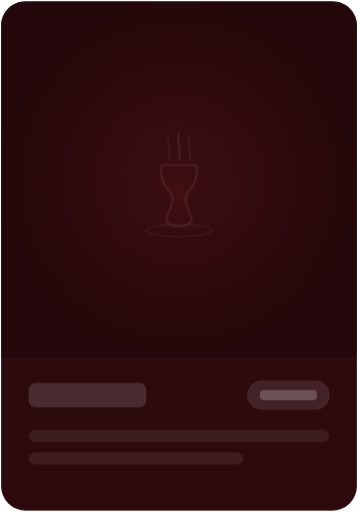
t = 0.00 s
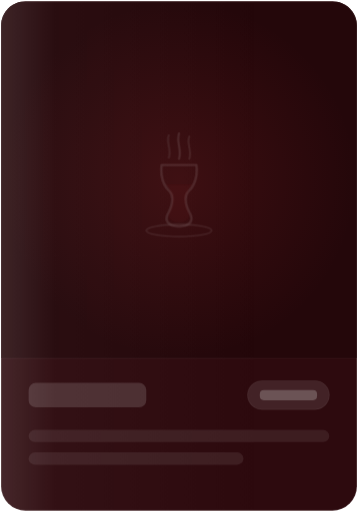
t = 0.45 s
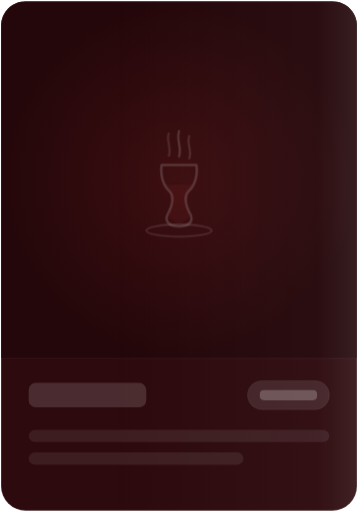
t = 1.08 s
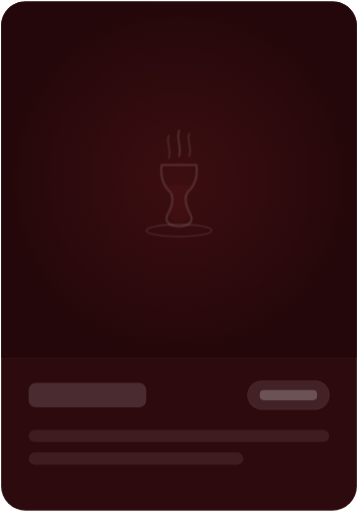
t = 1.63 s
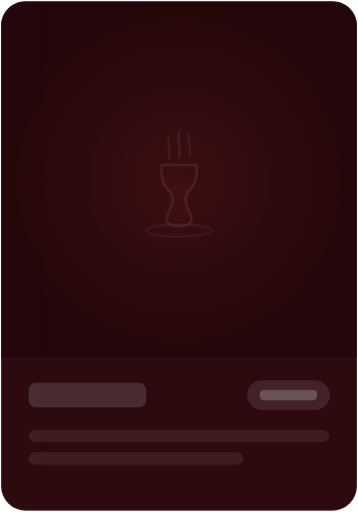
t = 1.90 s
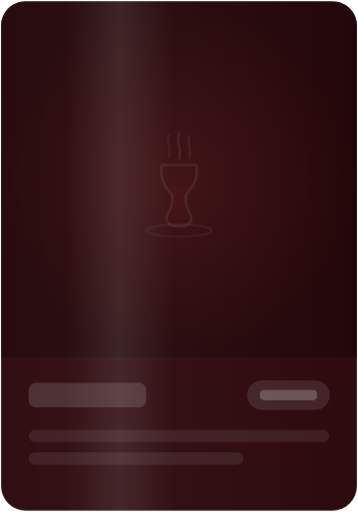
t = 2.45 s

The animated SVG that drew these frames (rendered in a browser with its animation timeline set to each time). Animation: 2 SMIL elements (animate=2), 2 CSS @keyframes rules; one cycle of 3.00 s, repeats indefinitely.

<svg viewBox="0 0 350 500" fill="none" xmlns="http://www.w3.org/2000/svg">
  <defs>
    <linearGradient id="productShimmerGrad" x1="-150%" y1="0%" x2="150%" y2="0%">
      <stop offset="0%" stop-color="#ffffff" stop-opacity="0" />
      <stop offset="40%" stop-color="#ffffff" stop-opacity="0.03" />
      <stop offset="50%" stop-color="#ffffff" stop-opacity="0.12" />
      <stop offset="60%" stop-color="#ffffff" stop-opacity="0.03" />
      <stop offset="100%" stop-color="#ffffff" stop-opacity="0" />
      <animate attributeName="x1" from="-150%" to="150%" dur="1.8s" repeatCount="indefinite" />
      <animate attributeName="x2" from="0%" to="300%" dur="1.8s" repeatCount="indefinite" />
    </linearGradient>

    <clipPath id="cardClipPath">
      <rect x="1" y="1" width="348" height="498" rx="24" />
    </clipPath>

    <clipPath id="imageClipPath">
      <path d="M1 25C1 11.7452 11.7452 1 25 1H325C338.255 1 349 11.7452 349 25V350H1V25Z" />
    </clipPath>

    <radialGradient id="imageAmbientGlow" cx="50%" cy="50%" r="50%">
      <stop offset="0%" stop-color="#ef4444" stop-opacity="0.12" />
      <stop offset="100%" stop-color="#ef4444" stop-opacity="0" />
    </radialGradient>
  </defs>

  <style>
    @keyframes pulseGlow {
      0%, 100% { opacity: 0.25; }
      50% { opacity: 0.55; }
    }
    @keyframes subtleFloat {
      0%, 100% { transform: translateY(0); }
      50% { transform: translateY(-3px); }
    }
    .cup-icon {
      animation: pulseGlow 2.2s ease-in-out infinite;
    }
    .steam-line {
      animation: subtleFloat 2s ease-in-out infinite;
    }
  </style>

  <rect x="1" y="1" width="348" height="498" rx="24" fill="#2d0a0e" stroke="rgba(255, 255, 255, 0.08)" stroke-width="1.5" />

  <g clip-path="url(#imageClipPath)">
    <rect x="1" y="1" width="348" height="349" fill="#24070a" />
    <rect x="1" y="1" width="348" height="349" fill="url(#imageAmbientGlow)" />

    <g class="cup-icon" transform="translate(140, 125)">
      <path class="steam-line" d="M25 8 C22 15, 28 22, 25 30" stroke="rgba(255, 255, 255, 0.25)" stroke-width="2" stroke-linecap="round" fill="none" />
      <path class="steam-line" d="M35 5 C32 14, 38 21, 35 30" stroke="rgba(255, 255, 255, 0.35)" stroke-width="2" stroke-linecap="round" fill="none" style="animation-delay: 0.4s;" />
      <path class="steam-line" d="M45 8 C42 15, 48 22, 45 30" stroke="rgba(255, 255, 255, 0.25)" stroke-width="2" stroke-linecap="round" fill="none" style="animation-delay: 0.8s;" />

      <path d="M18 36 C18 36, 15 52, 26 62 C29 65, 30 72, 25 82 C20 90, 24 96, 35 96 C46 96, 50 90, 45 82 C40 72, 41 65, 44 62 C55 52, 52 36, 52 36 Z" 
            fill="none" stroke="rgba(255, 255, 255, 0.3)" stroke-width="2.5" stroke-linejoin="round" />
      
      <path d="M22 55 C24 57, 27 60, 26 63 C29 66, 30 72, 26 81 C23 87, 26 92, 35 92 C44 92, 47 87, 44 81 C40 72, 41 66, 44 63 C43 60, 46 57, 48 55 Z" 
            fill="rgba(239, 68, 68, 0.12)" />

      <ellipse cx="35" cy="100" rx="32" ry="6" fill="none" stroke="rgba(255, 255, 255, 0.22)" stroke-width="2" />
    </g>
  </g>

  <line x1="1" y1="350" x2="349" y2="350" stroke="rgba(255, 255, 255, 0.04)" stroke-width="1" />

  <g>
    <rect x="28" y="374" width="115" height="24" rx="7" fill="rgba(255, 255, 255, 0.14)" />

    <rect x="242" y="372" width="80" height="28" rx="14" fill="rgba(255, 255, 255, 0.1)" stroke="rgba(255, 255, 255, 0.06)" stroke-width="1" />
    <rect x="254" y="381" width="56" height="10" rx="4" fill="rgba(255, 255, 255, 0.22)" />

    <rect x="28" y="420" width="294" height="12" rx="6" fill="rgba(255, 255, 255, 0.08)" />
    <rect x="28" y="442" width="210" height="12" rx="6" fill="rgba(255, 255, 255, 0.08)" />
  </g>

  <g clip-path="url(#cardClipPath)">
    <rect x="1" y="1" width="348" height="498" fill="url(#productShimmerGrad)" pointer-events="none" />
  </g>

  <rect x="1" y="1" width="348" height="498" rx="24" fill="none" stroke="rgba(255, 255, 255, 0.08)" stroke-width="1.5" pointer-events="none" />
</svg>
